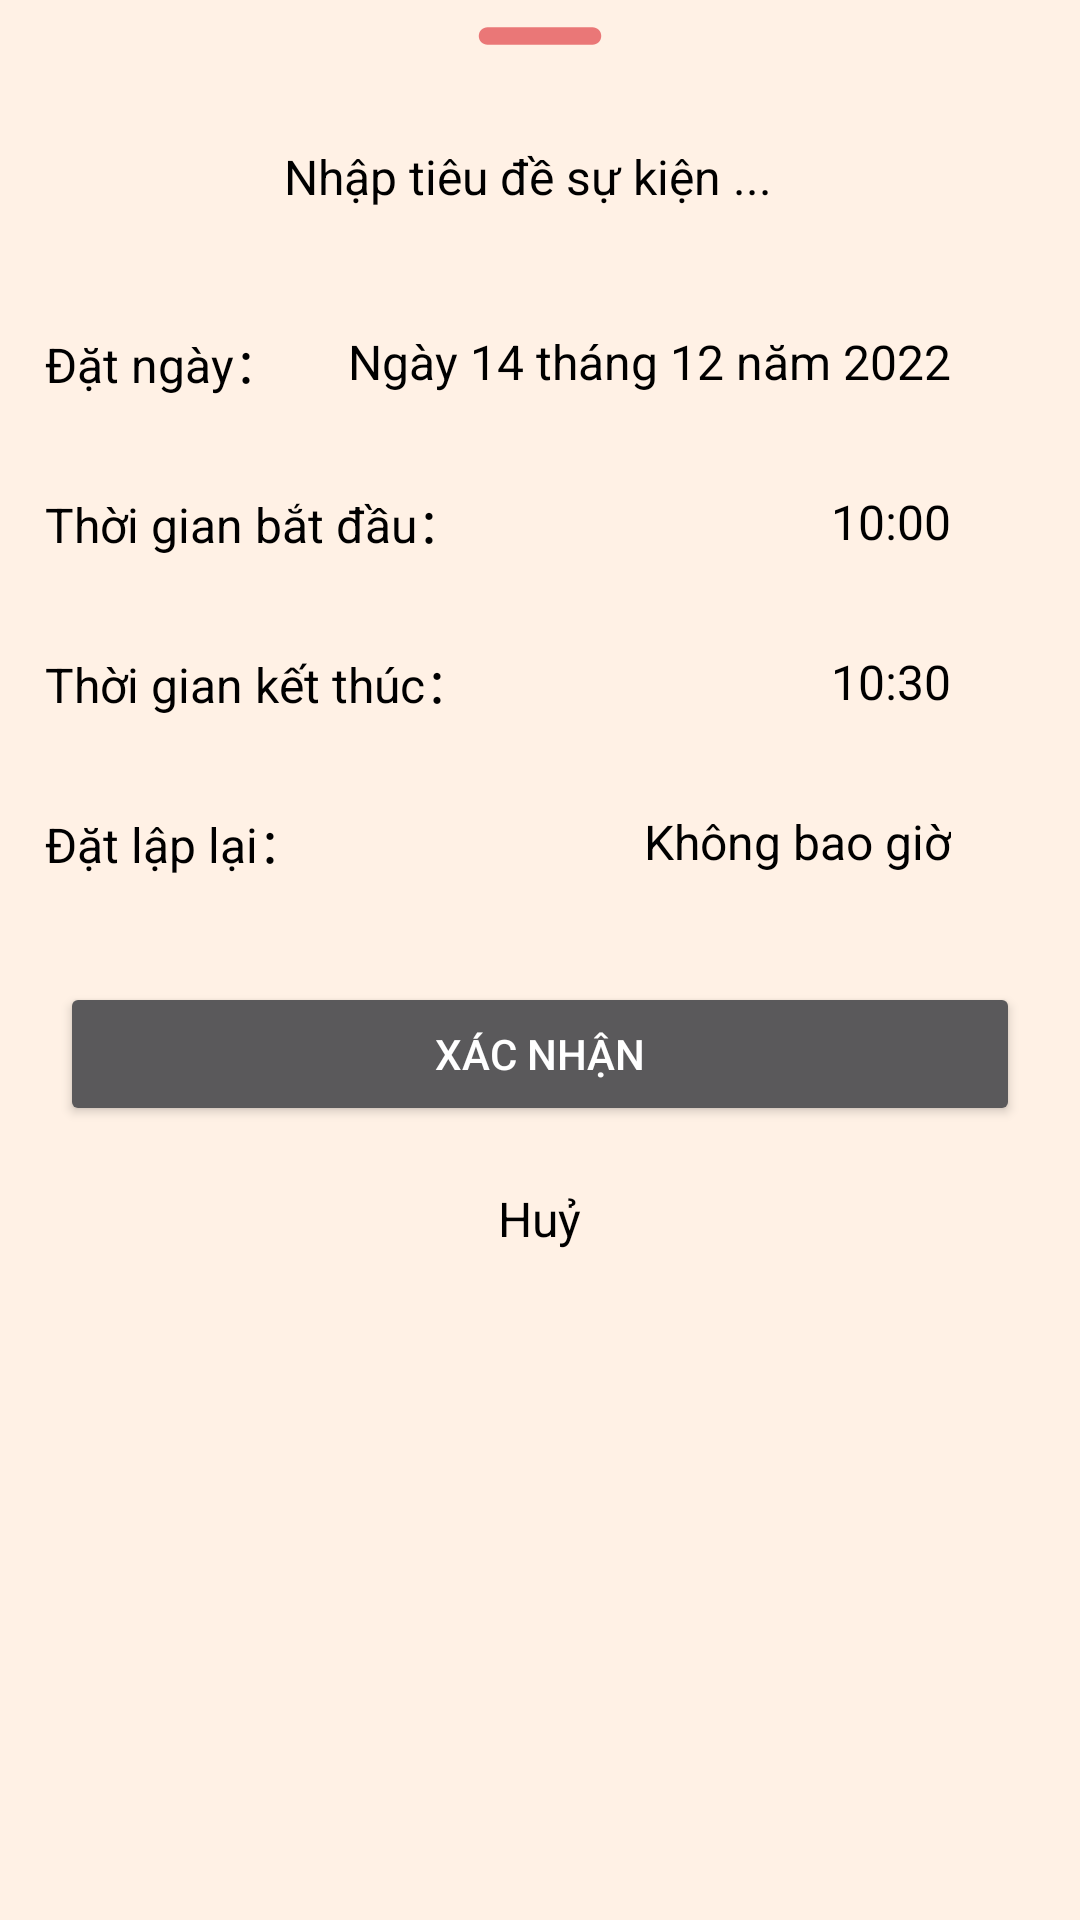

Reconstruct the res/layout file that produces this screen, plus the resources it refers to.
<!-- AndroidManifest.xml: application theme Theme.FInalDOAN -->
<!-- res/layout/fragment_event.xml -->
<?xml version="1.0" encoding="utf-8"?>
<LinearLayout xmlns:android="http://schemas.android.com/apk/res/android"
    xmlns:tools="http://schemas.android.com/tools"
    android:layout_width="match_parent"
    android:layout_height="wrap_content"
    android:background="#FFF1E5"
    xmlns:app="http://schemas.android.com/apk/res-auto"
    android:orientation="vertical"
    tools:context=".fragment.EventFragment">

    <ImageView
        android:layout_width="70dp"
        android:layout_height="wrap_content"
        android:src="@drawable/ic_remove"
        android:layout_gravity="center|top"
        android:scaleType="centerCrop"/>

    <LinearLayout
        android:id="@+id/title"
        android:layout_width="match_parent"
        android:layout_height="70dp"
        android:orientation="horizontal"
        android:gravity="center">

        <EditText
            android:id="@+id/valueTitle"
            android:layout_width="wrap_content"
            android:layout_height="wrap_content"
            android:layout_marginEnd="8dp"
            android:textSize="16sp"
            android:hint="Nhập tiêu đề sự kiện ..."
            android:textColorHint="@color/black"
            android:textColor="@color/black"
            android:background="@android:color/transparent"/>


    </LinearLayout>

    <LinearLayout
        android:id="@+id/date"
        android:layout_width="match_parent"
        android:layout_height="wrap_content"
        android:orientation="horizontal"
        android:gravity="center_vertical">

        <TextView
            android:layout_width="0dp"
            android:layout_height="wrap_content"
            android:layout_marginStart="15dp"
            android:layout_marginTop="15dp"
            android:layout_marginBottom="15dp"
            android:layout_weight="1"
            android:textSize="16sp"
            android:text="Đặt ngày："
            android:textColor="@color/black" />

        <TextView
            android:id="@+id/valueDate"
            android:layout_width="wrap_content"
            android:layout_height="wrap_content"
            android:layout_marginEnd="8dp"
            android:textSize="16sp"
            android:text="Ngày 14 tháng 12 năm 2022"
            android:textColor="@color/black" />

        <ImageView
            android:id="@+id/rightArrow1"
            android:layout_width="20dp"
            android:layout_height="20dp"
            android:layout_marginEnd="15dp"
            android:rotation="90"
            android:src="@drawable/ic_up_arrow" />
    </LinearLayout>

    <LinearLayout
        android:id="@+id/dateStart"
        android:layout_width="match_parent"
        android:layout_height="wrap_content"
        android:orientation="horizontal"
        android:gravity="center_vertical">

        <TextView
            android:layout_width="0dp"
            android:layout_height="wrap_content"
            android:layout_marginStart="15dp"
            android:layout_marginTop="15dp"
            android:layout_marginBottom="15dp"
            android:layout_weight="1"
            android:textSize="16sp"
            android:text="Thời gian bắt đầu："
            android:textColor="@color/black" />

        <TextView
            android:id="@+id/valueDateStart"
            android:layout_width="wrap_content"
            android:layout_height="wrap_content"
            android:layout_marginEnd="8dp"
            android:textSize="16sp"
            android:text="10:00"
            android:textColor="@color/black" />

        <ImageView
            android:id="@+id/rightArrow2"
            android:layout_width="20dp"
            android:layout_height="20dp"
            android:layout_marginEnd="15dp"
            android:rotation="90"
            android:src="@drawable/ic_up_arrow" />
    </LinearLayout>

    <LinearLayout
        android:id="@+id/dateEnd"
        android:layout_width="match_parent"
        android:layout_height="wrap_content"
        android:orientation="horizontal"
        android:gravity="center_vertical">

        <TextView
            android:layout_width="0dp"
            android:layout_height="wrap_content"
            android:layout_marginStart="15dp"
            android:layout_marginTop="15dp"
            android:layout_marginBottom="15dp"
            android:layout_weight="1"
            android:textSize="16sp"
            android:text="Thời gian kết thúc："
            android:textColor="@color/black" />

        <TextView
            android:id="@+id/valueDateEnd"
            android:layout_width="wrap_content"
            android:layout_height="wrap_content"
            android:layout_marginEnd="8dp"
            android:textSize="16sp"
            android:text="10:30"
            android:textColor="@color/black" />

        <ImageView
            android:id="@+id/rightArrow3"
            android:layout_width="20dp"
            android:layout_height="20dp"
            android:layout_marginEnd="15dp"
            android:rotation="90"
            android:src="@drawable/ic_up_arrow" />
    </LinearLayout>

    <LinearLayout
        android:id="@+id/Repeat"
        android:layout_width="match_parent"
        android:layout_height="wrap_content"
        android:orientation="horizontal"
        android:gravity="center_vertical">

        <TextView
            android:layout_width="0dp"
            android:layout_height="wrap_content"
            android:layout_marginStart="15dp"
            android:layout_marginTop="15dp"
            android:layout_marginBottom="15dp"
            android:layout_weight="1"
            android:textSize="16sp"
            android:text="Đặt lập lại："
            android:textColor="@color/black" />

        <TextView
            android:id="@+id/value4"
            android:layout_width="wrap_content"
            android:layout_height="wrap_content"
            android:layout_marginEnd="8dp"
            android:textSize="16sp"
            android:text="Không bao giờ"
            android:textColor="@color/black" />

        <ImageView
            android:id="@+id/rightArrow4"
            android:layout_width="20dp"
            android:layout_height="20dp"
            android:layout_marginEnd="15dp"
            android:rotation="90"
            android:src="@drawable/ic_up_arrow" />
    </LinearLayout>

    <LinearLayout
        android:layout_width="match_parent"
        android:layout_height="wrap_content"
        android:orientation="vertical"
        android:gravity="center">

        <androidx.appcompat.widget.AppCompatButton
            android:id="@+id/btnSave"
            android:layout_width="match_parent"
            android:layout_height="wrap_content"
           android:layout_margin="20dp"
            android:text="Xác nhận" />

        <TextView
            android:id="@+id/button2"
            android:layout_width="wrap_content"
            android:layout_height="wrap_content"
            android:layout_weight="1"
            android:text="Huỷ"
            android:textColor="@color/black"
            android:textSize="16sp" />
    </LinearLayout>

</LinearLayout>
<!-- resources referenced by this layout -->
<resources>
  <color name="black">#FF000000</color>
  <!-- drawable ic_remove (drawable) -->
  <vector android:height="24dp" android:tint="#EA7777"
      android:viewportHeight="24" android:viewportWidth="24"
      android:width="24dp" xmlns:android="http://schemas.android.com/apk/res/android">
      <path android:fillColor="@android:color/white" android:pathData="M18,13H6c-0.55,0 -1,-0.45 -1,-1s0.45,-1 1,-1h12c0.55,0 1,0.45 1,1s-0.45,1 -1,1z"/>
  </vector>
  <style name="Theme.FInalDOAN" parent="Base.Theme.FInalDOAN" />
  <style name="Base.Theme.FInalDOAN" parent="Theme.MaterialComponents.NoActionBar">
          
          <item name="android:windowBackground">#FFF8F4</item>
          <item name="android:colorBackground">#ECF4D6</item>
          <item name="android:statusBarColor">#DBD4D1 </item>
  
  
      </style>
</resources>
